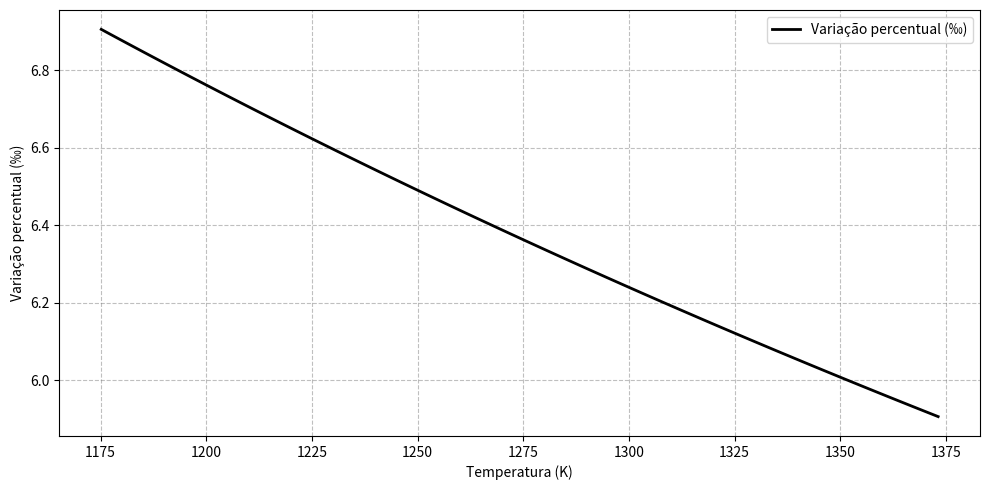

Generate this figure with matplotlib:
# -*- coding: utf-8 -*-
"""

Análise Gráfica da Variação Percentual. - pág. 

"""
import numpy as np
import pandas as pd
import matplotlib.pyplot as plt

# -------------------------
# Simulação da radiação térmica
# -------------------------
# Constante de Stefan-Boltzmann
sigma = 5.670374419e-8

# Temperatura de 900°C a 1100°C
T_C = np.linspace(900, 1100, 100)
T_K = T_C + 273.15

# Fluxo radiativo
Fluxo = sigma * T_K**4

# DataFrame
tabela_radiacao = pd.DataFrame({
			"Temperatura_K": T_K,
			"Fluxo_W_m2": Fluxo
		})

# Variação percentual (em permilagem ‰)
tabela_radiacao["Variacao_percentual"] = (
	tabela_radiacao["Fluxo_W_m2"].pct_change() * 1000
)

# -------------------------
# Gráfico 
# -------------------------
plt.figure(figsize=(10,5))
plt.plot(
	tabela_radiacao["Temperatura_K"],
	tabela_radiacao["Variacao_percentual"],
	color="black",
	linestyle="-",
	linewidth=2,
	label="Variação percentual (‰)"
)
plt.xlabel("Temperatura (K)")
plt.ylabel("Variação percentual (‰)")
plt.grid(True, linestyle="--", color="gray", alpha=0.5)
plt.legend()
plt.tight_layout()
plt.show()	
